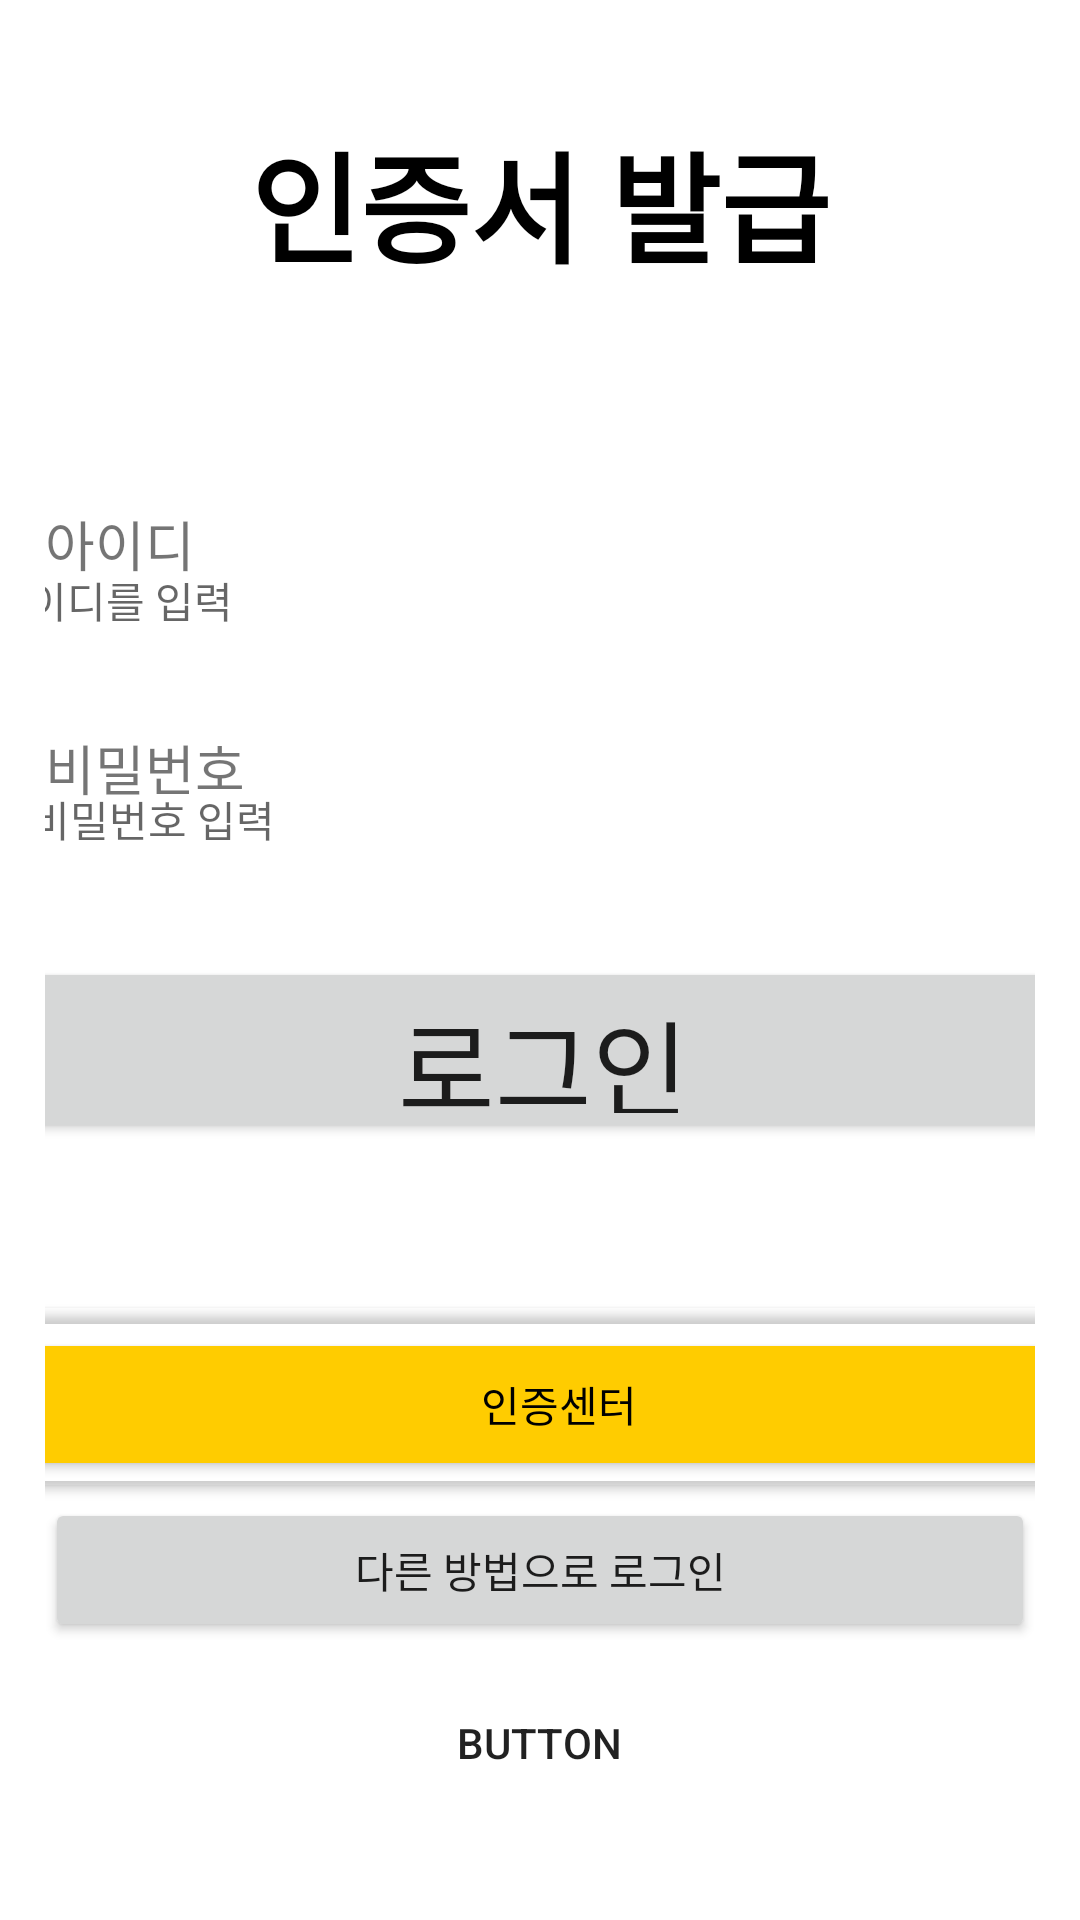

The Android layout XML behind this screen, and the referenced resources:
<!-- AndroidManifest.xml: application theme Theme.Ex1 -->
<!-- res/layout/fragment_cer.xml -->
<?xml version="1.0" encoding="utf-8"?>
<androidx.constraintlayout.widget.ConstraintLayout xmlns:android="http://schemas.android.com/apk/res/android"
    xmlns:app="http://schemas.android.com/apk/res-auto"
    xmlns:tools="http://schemas.android.com/tools"
    android:layout_width="match_parent"
    android:layout_height="match_parent"
    android:orientation="vertical"
    android:layout_gravity="top"
    android:padding="15dp"
    tools:context=".fragment.CerFragment">

    <Button
        android:id="@+id/btn_back1"
        android:layout_width="130dp"
        android:layout_height="66dp"
        android:background="#00FFFFFF"
        android:foreground="@drawable/btn_back"
        android:text="Button"
        app:layout_constraintBottom_toBottomOf="parent"
        app:layout_constraintEnd_toEndOf="parent"
        app:layout_constraintHorizontal_bias="0.498"
        app:layout_constraintStart_toStartOf="parent"
        app:layout_constraintTop_toTopOf="parent"
        app:layout_constraintVertical_bias="0.98" />

    <TextView
        android:id="@+id/cer"
        android:layout_width="wrap_content"
        android:layout_height="wrap_content"
        android:fontFamily="sans-serif-black"
        android:text="@string/certification"
        android:textColor="@color/black"
        android:textSize="40sp"
        app:layout_constraintBottom_toBottomOf="parent"
        app:layout_constraintEnd_toEndOf="parent"
        app:layout_constraintStart_toStartOf="parent"
        app:layout_constraintTop_toTopOf="parent"
        app:layout_constraintVertical_bias="0.042" />

    <Button
        android:id="@+id/btn_home"
        android:layout_width="56dp"
        android:layout_height="54dp"
        android:background="#03FFFFFF"
        android:foreground="@drawable/home"
        app:layout_constraintBottom_toBottomOf="parent"
        app:layout_constraintEnd_toEndOf="parent"
        app:layout_constraintHorizontal_bias="0.954"
        app:layout_constraintStart_toStartOf="parent"
        app:layout_constraintTop_toTopOf="parent"
        app:layout_constraintVertical_bias="0.019" />

    <TextView
        android:layout_width="wrap_content"
        android:layout_height="wrap_content"
        android:text="@string/id"
        android:textSize="18sp"
        app:layout_constraintBottom_toBottomOf="parent"
        app:layout_constraintEnd_toEndOf="parent"
        app:layout_constraintHorizontal_bias="0.0"
        app:layout_constraintStart_toStartOf="parent"
        app:layout_constraintTop_toTopOf="parent"
        app:layout_constraintVertical_bias="0.262" />

    <TextView
        android:id="@+id/edt_id"
        android:layout_width="368dp"
        android:layout_height="62dp"
        android:autofillHints=""
        android:hint="@string/inputId"
        android:inputType="textEmailAddress"
        android:minHeight="48dp"
        app:layout_constraintBottom_toBottomOf="parent"
        app:layout_constraintEnd_toEndOf="parent"
        app:layout_constraintStart_toStartOf="parent"
        app:layout_constraintTop_toTopOf="parent"
        app:layout_constraintVertical_bias="0.319" />

    <TextView
        android:layout_width="wrap_content"
        android:layout_height="wrap_content"
        android:text="@string/pw"
        android:textSize="18sp"
        app:layout_constraintBottom_toBottomOf="parent"
        app:layout_constraintEnd_toEndOf="parent"
        app:layout_constraintHorizontal_bias="0.0"
        app:layout_constraintStart_toStartOf="parent"
        app:layout_constraintTop_toTopOf="parent"
        app:layout_constraintVertical_bias="0.39" />

    <TextView
        android:id="@+id/edt_pass"
        android:layout_width="368dp"
        android:layout_height="62dp"
        android:autofillHints=""
        android:hint="@string/password"
        android:inputType="textPassword"
        android:minHeight="48dp"
        app:layout_constraintBottom_toBottomOf="parent"
        app:layout_constraintEnd_toEndOf="parent"
        app:layout_constraintHorizontal_bias="0.133"
        app:layout_constraintStart_toStartOf="parent"
        app:layout_constraintTop_toTopOf="parent"
        app:layout_constraintVertical_bias="0.452" />

    <Button
        android:id="@+id/btn_login2"
        android:layout_width="368dp"
        android:layout_height="62dp"
        android:text="@string/login"
        android:textSize="35sp"
        app:layout_constraintBottom_toBottomOf="parent"
        app:layout_constraintEnd_toEndOf="parent"
        app:layout_constraintHorizontal_bias="0.488"
        app:layout_constraintStart_toStartOf="parent"
        app:layout_constraintTop_toTopOf="parent"
        app:layout_constraintVertical_bias="0.555" />

    <Button
        android:id="@+id/btn_pattern"
        android:layout_width="match_parent"
        android:layout_height="wrap_content"
        android:text="다른 방법으로 로그인"
        app:layout_constraintBottom_toBottomOf="parent"
        app:layout_constraintEnd_toEndOf="parent"
        app:layout_constraintStart_toStartOf="parent"
        app:layout_constraintTop_toTopOf="parent"
        app:layout_constraintVertical_bias="0.862" />

    <Button
        android:id="@+id/btn_cer1"
        android:layout_width="376dp"
        android:layout_height="51dp"
        android:backgroundTint="@color/yellow"
        android:text="인증센터"
        android:textColor="@color/black"
        app:layout_constraintBottom_toBottomOf="parent"
        app:layout_constraintEnd_toEndOf="parent"
        app:layout_constraintHorizontal_bias="0.371"
        app:layout_constraintStart_toStartOf="parent"
        app:layout_constraintTop_toTopOf="parent"
        app:layout_constraintVertical_bias="0.765" />

    <Button
        android:id="@+id/btn_red1"
        android:layout_width="382dp"
        android:layout_height="71dp"
        android:backgroundTint="#00FFFFFF"
        android:contentDescription="@string/red"
        app:layout_constraintBottom_toBottomOf="parent"
        app:layout_constraintEnd_toEndOf="parent"
        app:layout_constraintHorizontal_bias="0.333"
        app:layout_constraintStart_toStartOf="parent"
        app:layout_constraintTop_toTopOf="parent"
        app:layout_constraintVertical_bias="0.77"
        app:strokeColor="#F44336"
        app:strokeWidth="10dp" />


</androidx.constraintlayout.widget.ConstraintLayout>
<!-- resources referenced by this layout -->
<resources>
  <color name="black">#FF000000</color>
  <color name="yellow">#FFCC00</color>
  <!-- drawable btn_back: png bitmap (drawable, 13726 bytes) -->
  <string name="certification">인증서 발급</string>
  <string name="id">아이디</string>
  <string name="inputId">아이디를 입력</string>
  <string name="login">로그인</string>
  <string name="password">비밀번호 입력</string>
  <string name="pw">비밀번호</string>
  <string name="red">강조</string>
  <style name="Theme.Ex1" parent="Theme.MaterialComponents.DayNight.DarkActionBar">
          
          <item name="colorPrimary">@color/purple_500</item>
          <item name="colorPrimaryVariant">@color/purple_700</item>
          <item name="colorOnPrimary">@color/white</item>
          
          <item name="colorSecondary">@color/teal_200</item>
          <item name="colorSecondaryVariant">@color/teal_700</item>
          <item name="colorOnSecondary">@color/black</item>
          
          <item name="android:statusBarColor" tools:targetApi="l">?attr/colorPrimaryVariant</item>
          
          <item name="windowActionBar">false</item>
          <item name="windowNoTitle">true</item>
  
  
  
      </style>
  <color name="purple_500">#FF6200EE</color>
  <color name="purple_700">#FF3700B3</color>
  <color name="white">#FFFFFFFF</color>
  <color name="teal_200">#FF03DAC5</color>
  <color name="teal_700">#FF018786</color>
</resources>
